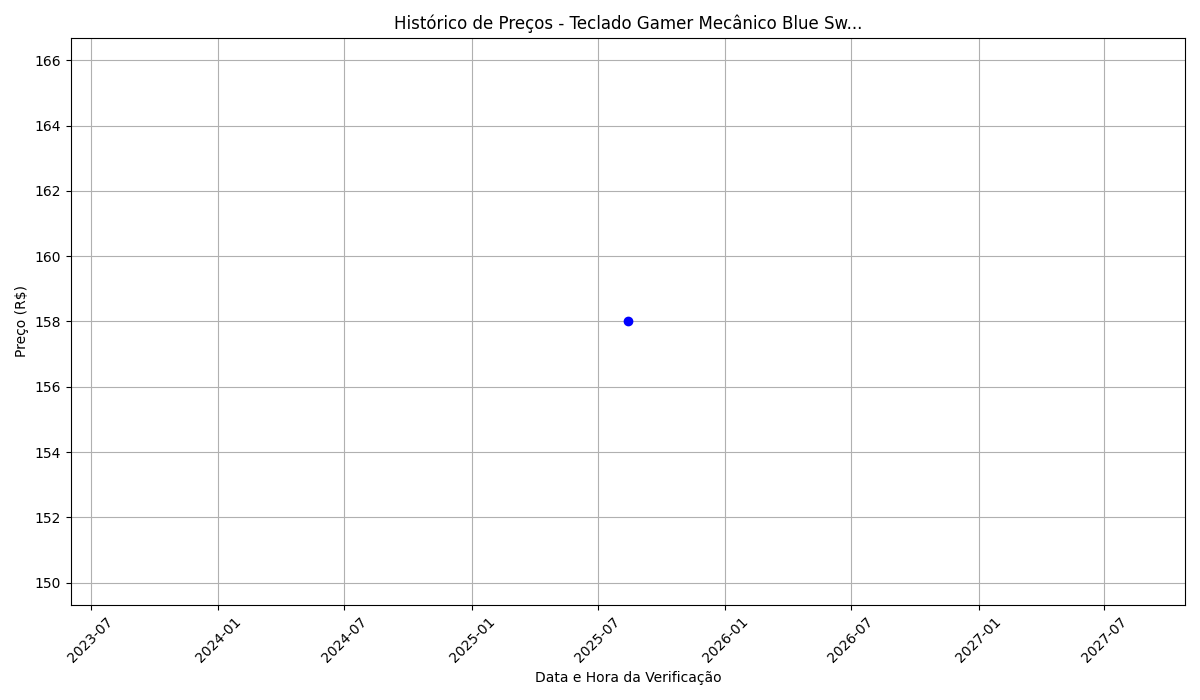

The data file committed next to this chart (first rows):
data_hora, produto, preco
2025-08-13 15:18:23, Teclado Gamer Mecânico Blue Switch Led R…, 158.0
2025-08-13 16:14:01, Teclado Gamer Mecânico Blue Switch Led R…, 158.0
2025-08-13 16:28:22, Teclado Gamer Mecânico Blue Switch Led R…, 158.0
2025-08-13 16:29:04, Teclado Gamer Mecânico Blue Switch Led R…, 158.0
2025-08-13 16:29:46, Teclado Gamer Mecânico Blue Switch Led R…, 158.0
2025-08-13 16:30:35, Teclado Gamer Mecânico Blue Switch Led R…, 158.0
2025-08-13 16:31:57, Teclado Gamer Mecânico Blue Switch Led R…, 158.0
2025-08-13 16:33:19, Teclado Gamer Mecânico Blue Switch Led R…, 158.0
2025-08-13 16:34:41, Teclado Gamer Mecânico Blue Switch Led R…, 158.0
2025-08-13 16:36:03, Teclado Gamer Mecânico Blue Switch Led R…, 158.0
2025-08-13 16:37:25, Teclado Gamer Mecânico Blue Switch Led R…, 158.0
2025-08-13 16:38:47, Teclado Gamer Mecânico Blue Switch Led R…, 158.0
2025-08-13 16:40:09, Teclado Gamer Mecânico Blue Switch Led R…, 158.0
2025-08-13 16:41:31, Teclado Gamer Mecânico Blue Switch Led R…, 158.0
